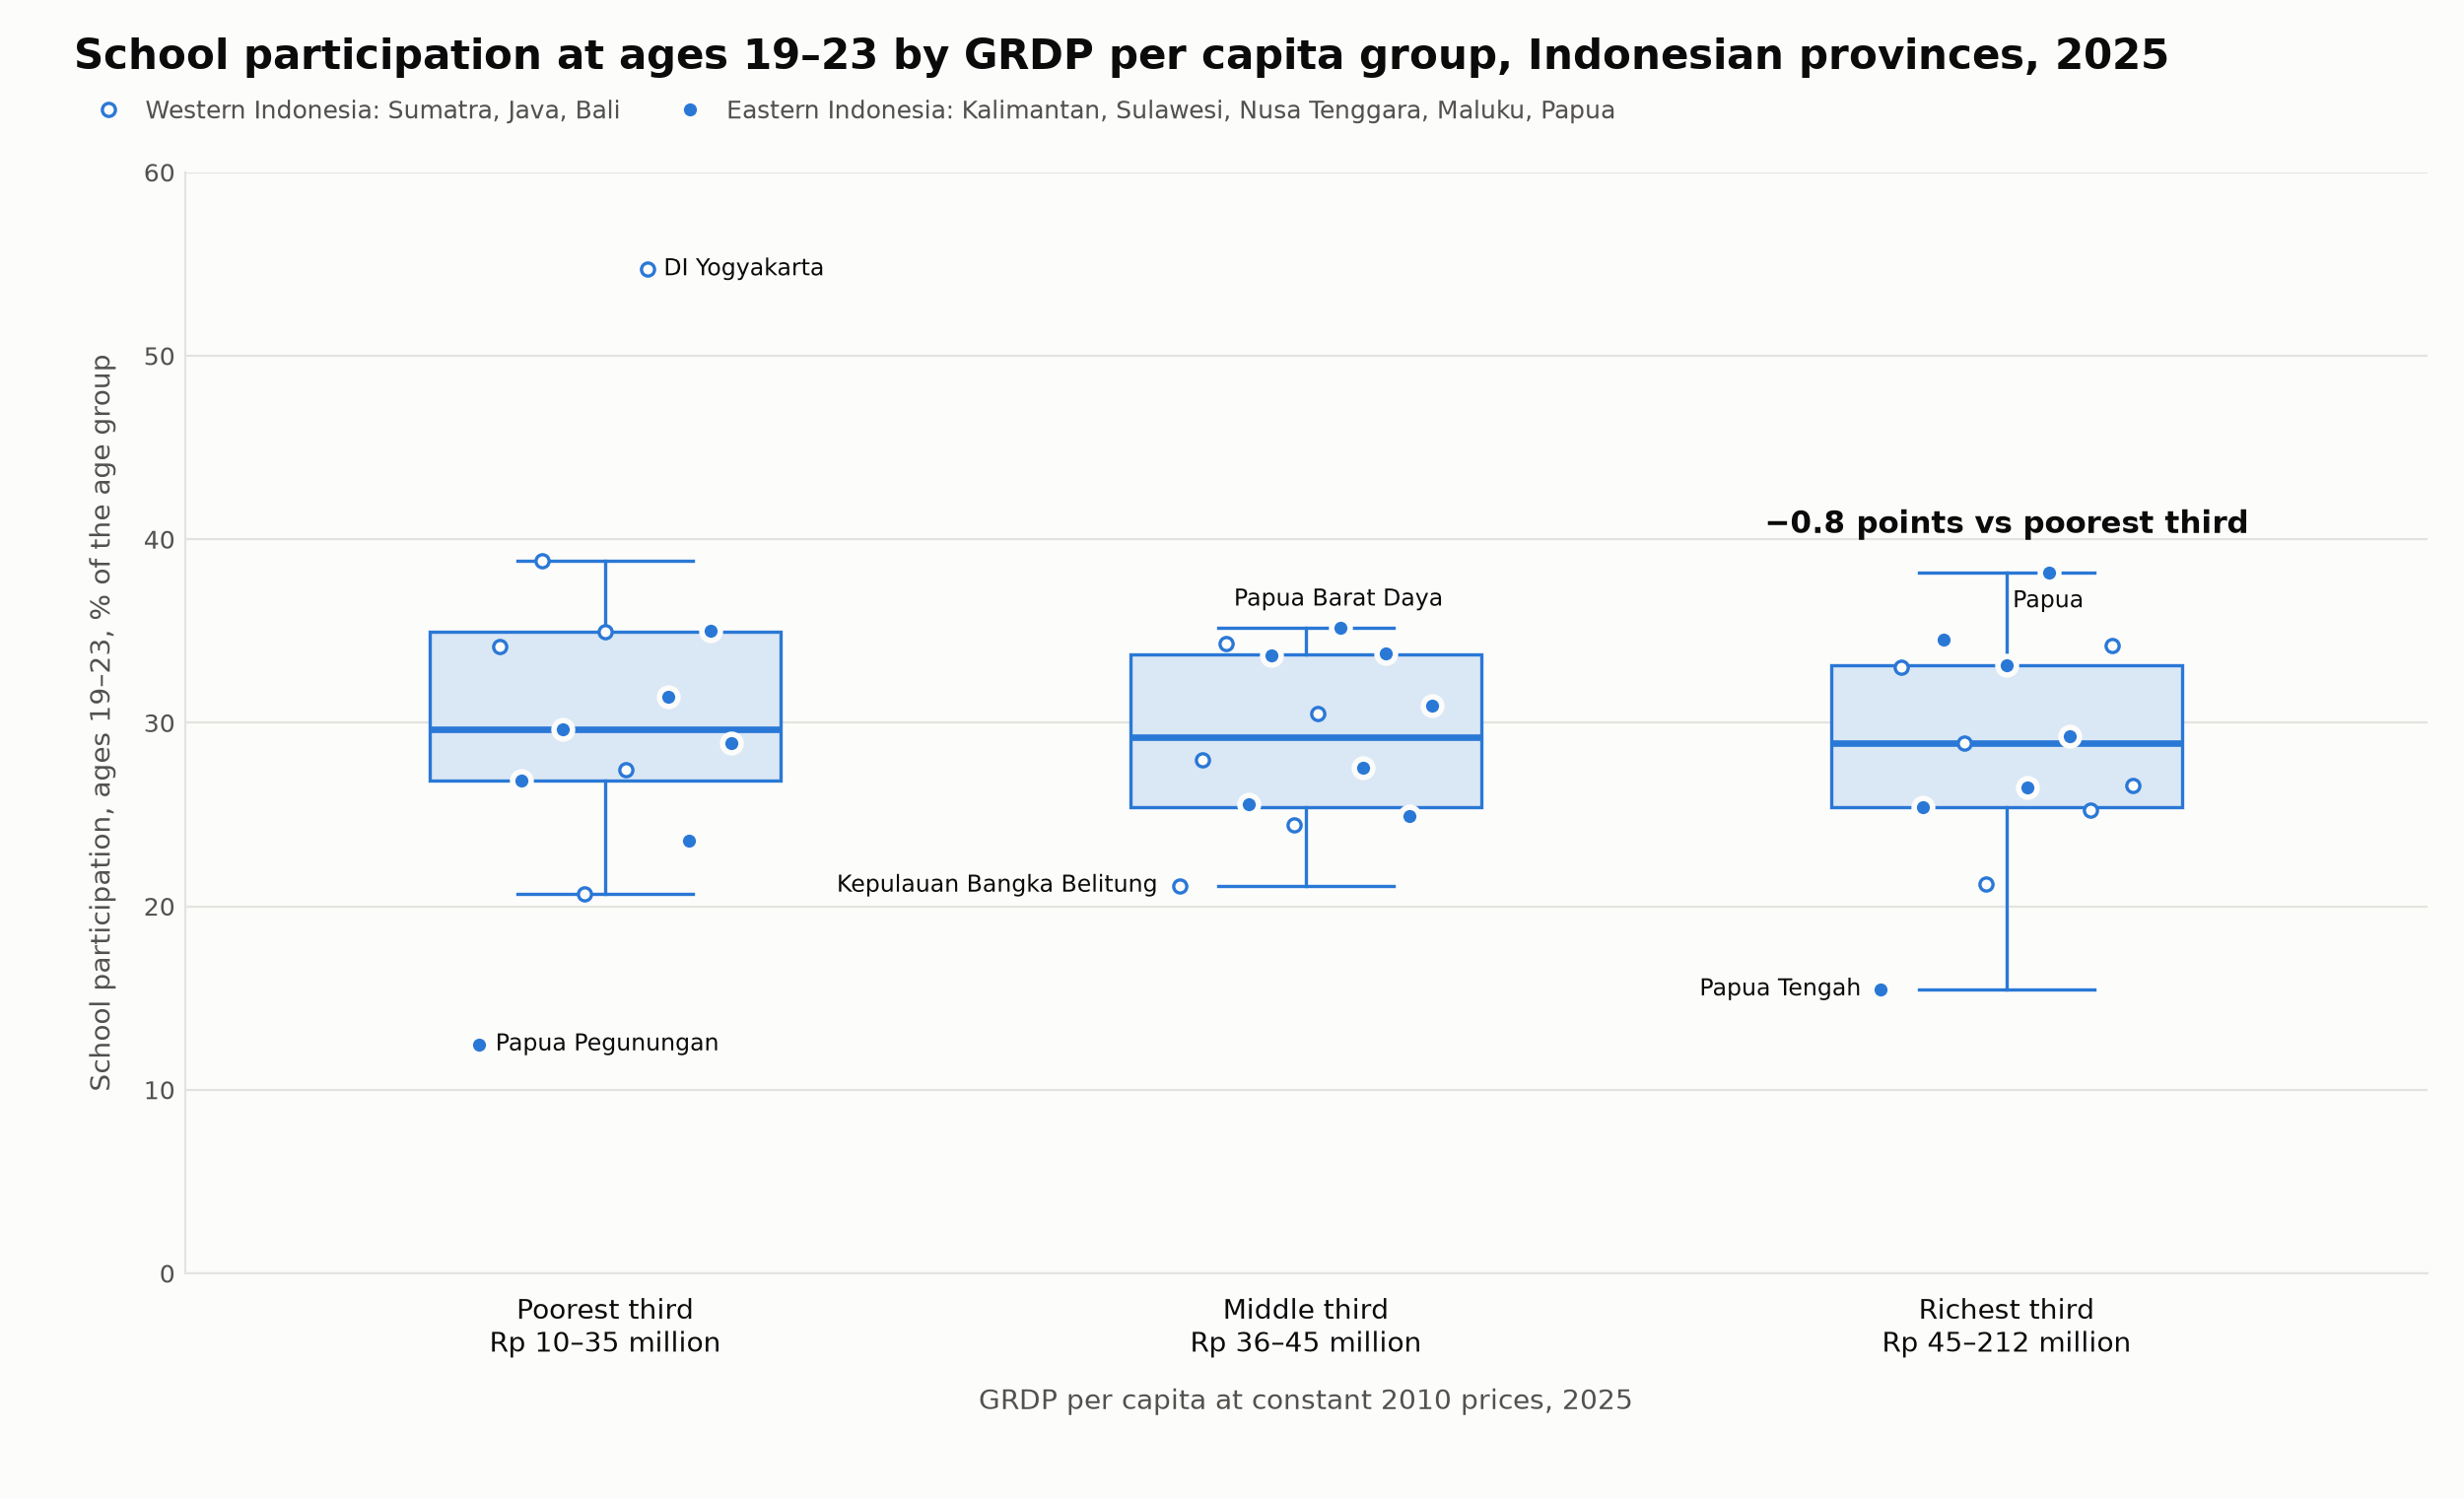

The data file committed next to this chart (first rows):
unit, province, grdp_pc_m, grdp_group, region, aps_19_23_pct
97, Papua Pegunungan, 9.641, Poorest third, Eastern Indonesia, 12.48
53, Nusa Tenggara Timur, 14.31, Poorest third, Eastern Indonesia, 31.41
52, Nusa Tenggara Barat, 19.71, Poorest third, Eastern Indonesia, 28.88
81, Maluku, 19.74, Poorest third, Eastern Indonesia, 29.66
76, Sulawesi Barat, 25.62, Poorest third, Eastern Indonesia, 23.55
17, Bengkulu, 26.69, Poorest third, Western Indonesia, 34.18
75, Gorontalo, 28.04, Poorest third, Eastern Indonesia, 35.02
11, Aceh, 28.14, Poorest third, Western Indonesia, 34.95
61, Kalimantan Barat, 29.71, Poorest third, Eastern Indonesia, 26.84
18, Lampung, 31.13, Poorest third, Western Indonesia, 20.68
33, Jawa Tengah, 31.89, Poorest third, Western Indonesia, 27.44
34, DI Yogyakarta, 34.76, Poorest third, Western Indonesia, 54.72
13, Sumatera Barat, 34.85, Poorest third, Western Indonesia, 38.84
95, Papua Selatan, 35.85, Middle third, Eastern Indonesia, 27.57
32, Jawa Barat, 36.35, Middle third, Western Indonesia, 27.98
63, Kalimantan Selatan, 38.16, Middle third, Eastern Indonesia, 30.91
51, Bali, 39.9, Middle third, Western Indonesia, 34.32
92, Papua Barat Daya, 40.66, Middle third, Eastern Indonesia, 35.19
19, Kepulauan Bangka Belitung, 40.81, Middle third, Western Indonesia, 21.13
71, Sulawesi Utara, 41.76, Middle third, Eastern Indonesia, 25.57
12, Sumatera Utara, 41.89, Middle third, Western Indonesia, 30.48
74, Sulawesi Tenggara, 42.51, Middle third, Eastern Indonesia, 33.67
73, Sulawesi Selatan, 43.67, Middle third, Eastern Indonesia, 33.8
62, Kalimantan Tengah, 43.72, Middle third, Eastern Indonesia, 24.91
36, Banten, 44.69, Middle third, Western Indonesia, 24.45
16, Sumatera Selatan, 44.73, Richest third, Western Indonesia, 21.24
35, Jawa Timur, 48.44, Richest third, Western Indonesia, 28.9
15, Jambi, 49.25, Richest third, Western Indonesia, 25.23
94, Papua, 49.96, Richest third, Eastern Indonesia, 38.16
82, Maluku Utara, 54.44, Richest third, Eastern Indonesia, 25.38
96, Papua Tengah, 55.27, Richest third, Eastern Indonesia, 15.48
72, Sulawesi Tengah, 72.96, Richest third, Eastern Indonesia, 26.5
14, Riau, 87.89, Richest third, Western Indonesia, 33.03
91, Papua Barat, 89.65, Richest third, Eastern Indonesia, 34.53
21, Kepulauan Riau, 101.4, Richest third, Western Indonesia, 26.61
65, Kalimantan Utara, 102, Richest third, Eastern Indonesia, 29.25
64, Kalimantan Timur, 139.8, Richest third, Eastern Indonesia, 33.15
31, DKI Jakarta, 212, Richest third, Western Indonesia, 34.21
